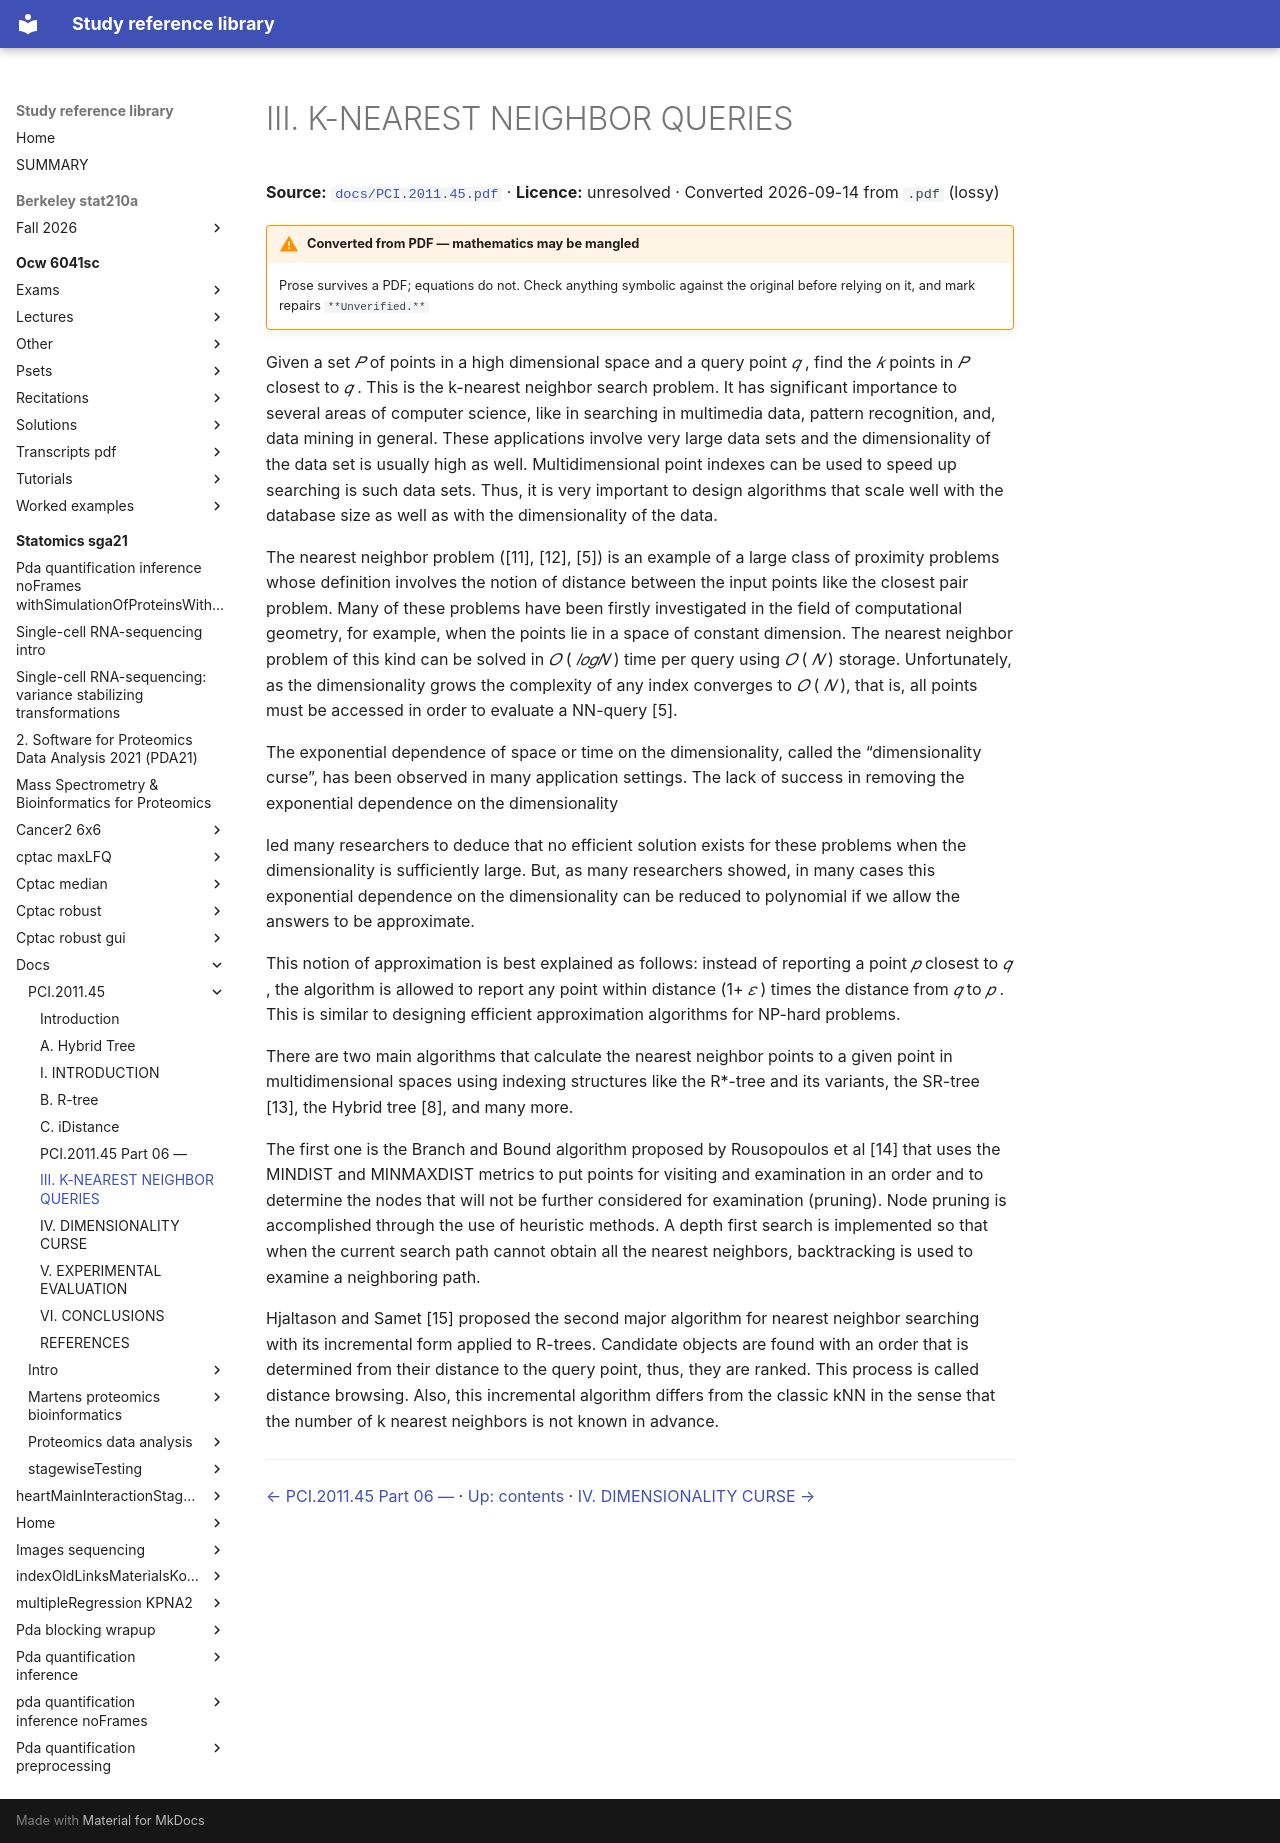

repository: Claptar/knowledge-base-library · page: statomics-sga21/docs/PCI.2011.45/07-iii-k-nearest-neighbor-queries/index.html · generator: mkdocs

---
title: III. K-NEAREST NEIGHBOR QUERIES
source: https://github.com/statOmics/SGA21/blob/0ad787d4cc2bb2f4636440840a8a923cf6c09839/docs/PCI.2011.45.pdf
source_file: sources/statomics-sga21/docs/PCI.2011.45.pdf
licence: unresolved
route: pdf
fidelity: lossy
converted: '2026-09-14'
---

# III. K-NEAREST NEIGHBOR QUERIES

**Source:** [`docs/PCI.2011.45.pdf`](https://github.com/statOmics/SGA21/blob/0ad787d4cc2bb2f4636440840a8a923cf6c09839/docs/PCI.2011.45.pdf) · **Licence:** unresolved · Converted 2026-09-14 from `.pdf` (lossy)

!!! warning "Converted from PDF — mathematics may be mangled"
    Prose survives a PDF; equations do not. Check anything symbolic against the
    original before relying on it, and mark repairs `**Unverified.**`

Given a set _𝑃_ of points in a high dimensional space and a query point _𝑞_ , find the _𝑘_ points in _𝑃_ closest to _𝑞_ . This is the k-nearest neighbor search problem. It has significant importance to several areas of computer science, like in searching in multimedia data, pattern recognition, and, data mining in general. These applications involve very large data sets and the dimensionality of the data set is usually high as well. Multidimensional point indexes can be used to speed up searching is such data sets. Thus, it is very important to design algorithms that scale well with the database size as well as with the dimensionality of the data.

The nearest neighbor problem ([11], [12], [5]) is an example of a large class of proximity problems whose definition involves the notion of distance between the input points like the closest pair problem. Many of these problems have been firstly investigated in the field of computational geometry, for example, when the points lie in a space of constant dimension. The nearest neighbor problem of this kind can be solved in _𝑂_ ( _𝑙𝑜𝑔𝑁_ ) time per query using _𝑂_ ( _𝑁_ ) storage. Unfortunately, as the dimensionality grows the complexity of any index converges to _𝑂_ ( _𝑁_ ), that is, all points must be accessed in order to evaluate a NN-query [5].

The exponential dependence of space or time on the dimensionality, called the “dimensionality curse”, has been observed in many application settings. The lack of success in removing the exponential dependence on the dimensionality

led many researchers to deduce that no efficient solution exists for these problems when the dimensionality is sufficiently large. But, as many researchers showed, in many cases this exponential dependence on the dimensionality can be reduced to polynomial if we allow the answers to be approximate.

This notion of approximation is best explained as follows: instead of reporting a point _𝑝_ closest to _𝑞_ , the algorithm is allowed to report any point within distance (1+ _𝜀_ ) times the distance from _𝑞_ to _𝑝_ . This is similar to designing efficient approximation algorithms for NP-hard problems.

There are two main algorithms that calculate the nearest neighbor points to a given point in multidimensional spaces using indexing structures like the R*-tree and its variants, the SR-tree [13], the Hybrid tree [8], and many more.

The first one is the Branch and Bound algorithm proposed by Rousopoulos et al [14] that uses the MINDIST and MINMAXDIST metrics to put points for visiting and examination in an order and to determine the nodes that will not be further considered for examination (pruning). Node pruning is accomplished through the use of heuristic methods. A depth first search is implemented so that when the current search path cannot obtain all the nearest neighbors, backtracking is used to examine a neighboring path.

Hjaltason and Samet [15] proposed the second major algorithm for nearest neighbor searching with its incremental form applied to R-trees. Candidate objects are found with an order that is determined from their distance to the query point, thus, they are ranked. This process is called distance browsing. Also, this incremental algorithm differs from the classic kNN in the sense that the number of k nearest neighbors is not known in advance.

---

[← PCI.2011.45 Part 06 —](06-pci-2011-45-part-06.md) · [Up: contents](index.md) · [IV. DIMENSIONALITY CURSE →](08-iv-dimensionality-curse.md)
